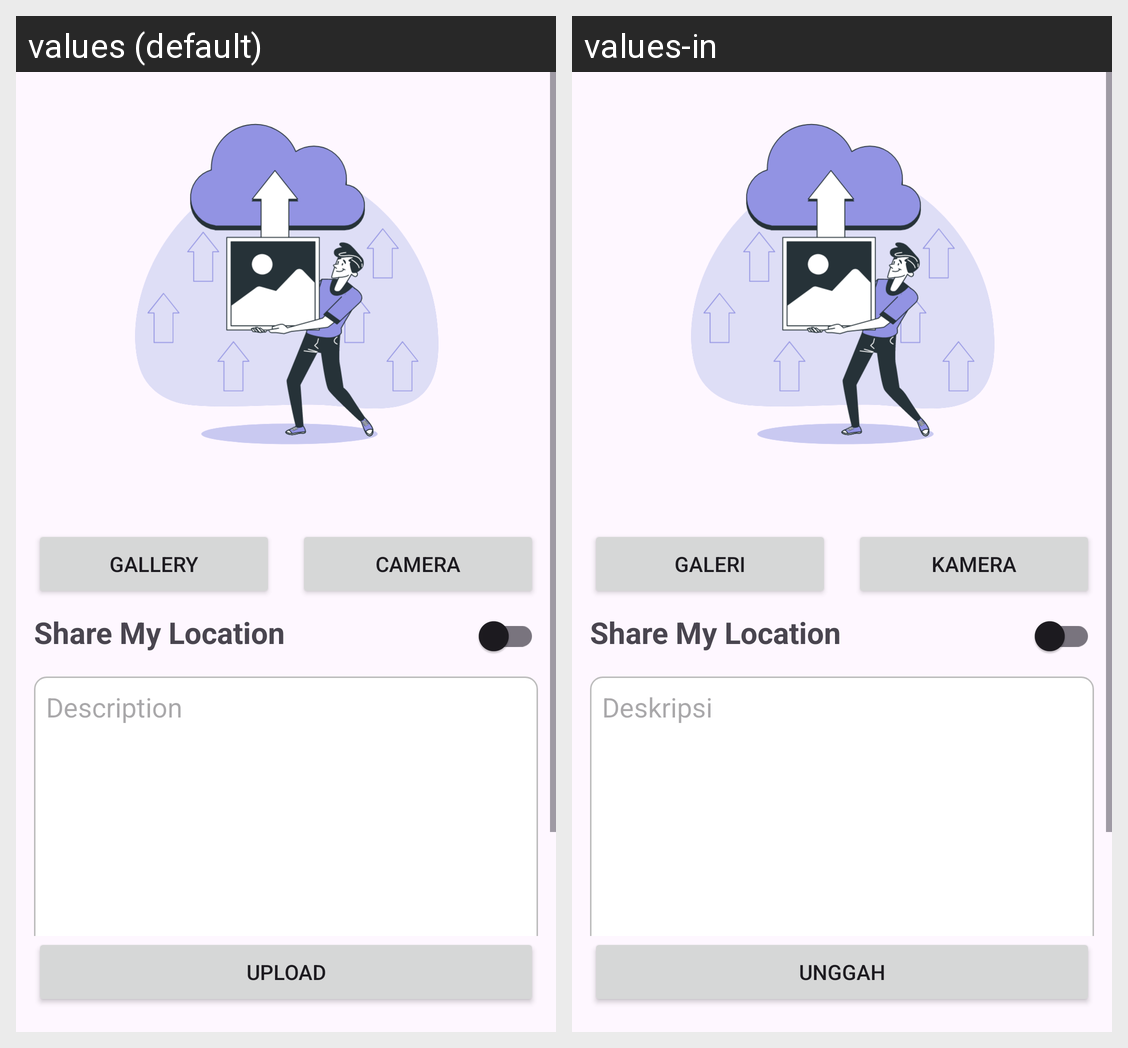

For this localized Android screen grid, give each drawn string resource with its value in every locale shown.
Android screen res/layout/activity_upload.xml rendered under 2 locales, left to right: values (default), values-in. Device: Nexus 5 (rendered at 1080×1920; each locale shown at half size, 540×960, under a caption strip naming it); theme Theme.StoryAppDicoding.
Strings drawn on this screen, with the default value and each locale's value (text and hints the layout hard-codes, and strings that could not be matched under every locale, appear in the picture but are not listed):

galery
  values: Gallery
  values-in: Galeri

camera
  values: Camera
  values-in: Kamera

description
  values: Description
  values-in: Deskripsi

share_my_location
  values: Share My Location
  values-in: Share My Location  [not translated; the default value is used]

upload
  values: Upload
  values-in: Unggah
